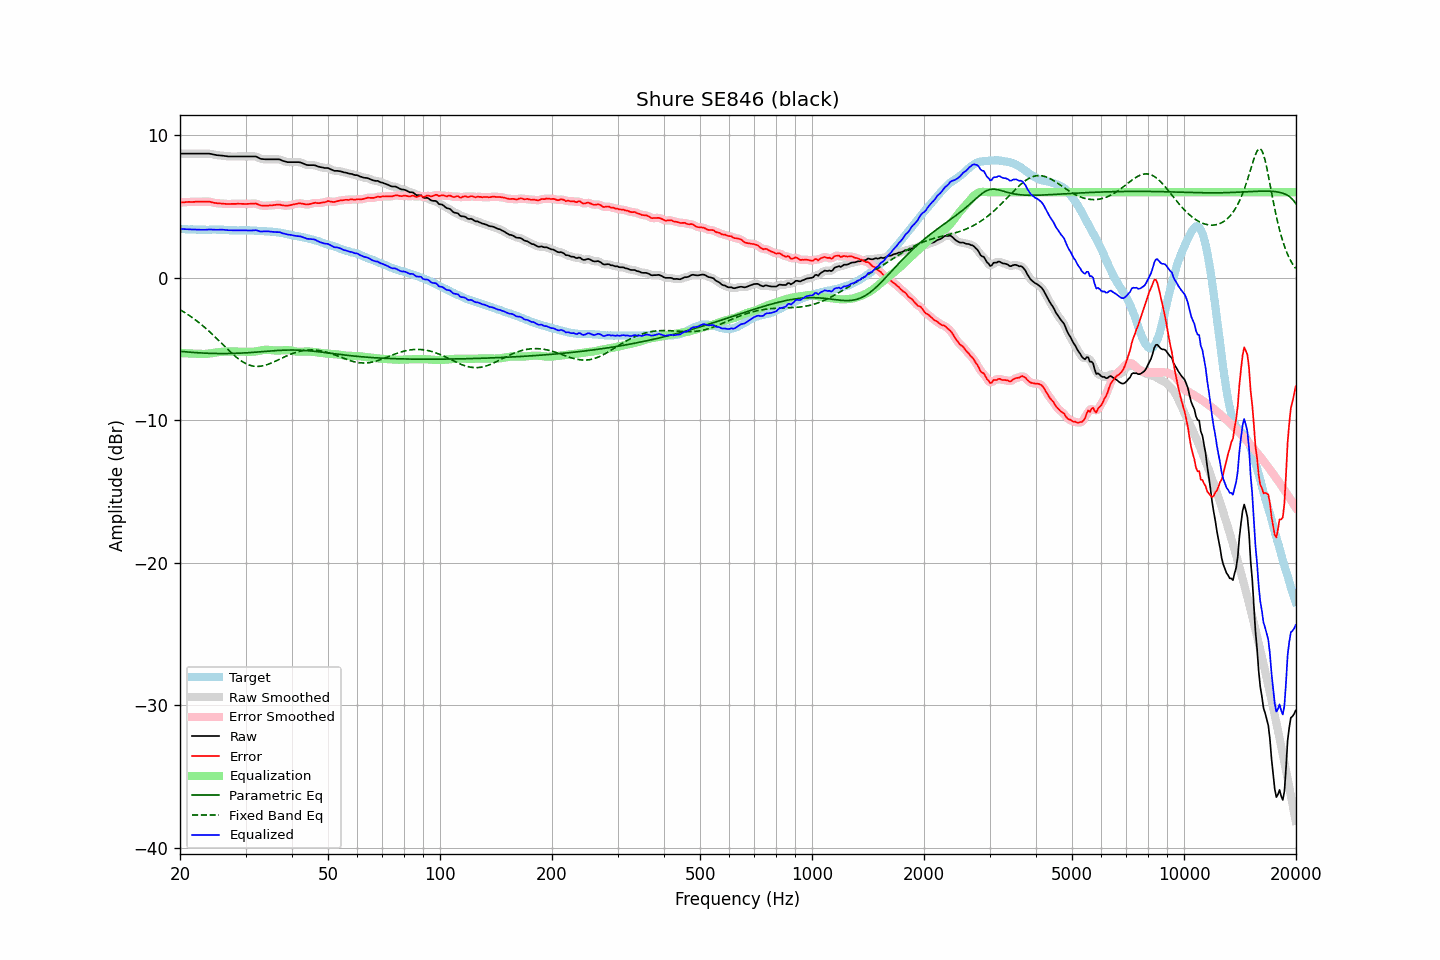

The table this chart was drawn from, first rows:
frequency, raw, error, smoothed, error_smoothed, equalization, parametric_eq, fixed_band_eq, equalized_raw, equalized_smoothed, target
20.00, 8.71, 5.28, 8.71, 5.28, -5.28, -5.16, -2.25, 3.43, 3.43, 3.43
20.20, 8.71, 5.29, 8.71, 5.29, -5.29, -5.17, -2.31, 3.42, 3.42, 3.42
20.40, 8.71, 5.29, 8.71, 5.30, -5.30, -5.18, -2.38, 3.42, 3.42, 3.42
20.61, 8.71, 5.30, 8.71, 5.30, -5.30, -5.20, -2.45, 3.41, 3.41, 3.41
20.81, 8.71, 5.31, 8.71, 5.31, -5.31, -5.21, -2.52, 3.40, 3.40, 3.40
21.02, 8.71, 5.32, 8.71, 5.32, -5.31, -5.22, -2.59, 3.40, 3.40, 3.39
21.23, 8.71, 5.32, 8.71, 5.32, -5.32, -5.22, -2.67, 3.39, 3.39, 3.39
21.44, 8.71, 5.31, 8.71, 5.32, -5.32, -5.23, -2.75, 3.39, 3.39, 3.40
21.66, 8.71, 5.32, 8.71, 5.32, -5.33, -5.24, -2.83, 3.39, 3.39, 3.39
21.87, 8.71, 5.32, 8.71, 5.32, -5.33, -5.25, -2.91, 3.38, 3.38, 3.39
22.09, 8.71, 5.33, 8.71, 5.33, -5.33, -5.26, -2.99, 3.38, 3.38, 3.38
22.31, 8.71, 5.33, 8.71, 5.34, -5.33, -5.27, -3.08, 3.38, 3.38, 3.38
22.54, 8.71, 5.35, 8.71, 5.34, -5.34, -5.27, -3.17, 3.37, 3.37, 3.37
22.76, 8.71, 5.34, 8.71, 5.34, -5.34, -5.28, -3.26, 3.37, 3.37, 3.38
22.99, 8.71, 5.34, 8.71, 5.34, -5.35, -5.28, -3.35, 3.36, 3.36, 3.38
23.22, 8.71, 5.35, 8.71, 5.34, -5.35, -5.29, -3.45, 3.36, 3.36, 3.37
23.45, 8.71, 5.35, 8.71, 5.35, -5.34, -5.30, -3.55, 3.37, 3.37, 3.36
23.69, 8.71, 5.35, 8.71, 5.35, -5.34, -5.30, -3.65, 3.38, 3.38, 3.36
23.92, 8.71, 5.35, 8.71, 5.34, -5.32, -5.30, -3.75, 3.39, 3.38, 3.36
24.16, 8.69, 5.32, 8.69, 5.32, -5.31, -5.31, -3.85, 3.38, 3.38, 3.37
24.40, 8.67, 5.29, 8.67, 5.29, -5.29, -5.31, -3.96, 3.38, 3.38, 3.38
24.65, 8.64, 5.26, 8.64, 5.26, -5.28, -5.31, -4.07, 3.37, 3.37, 3.38
24.89, 8.62, 5.24, 8.62, 5.24, -5.26, -5.32, -4.18, 3.36, 3.37, 3.38
25.14, 8.60, 5.23, 8.60, 5.23, -5.24, -5.32, -4.29, 3.36, 3.37, 3.37
25.39, 8.59, 5.22, 8.59, 5.22, -5.22, -5.32, -4.40, 3.37, 3.37, 3.37
25.65, 8.58, 5.21, 8.58, 5.21, -5.21, -5.32, -4.51, 3.37, 3.37, 3.37
25.91, 8.57, 5.20, 8.57, 5.20, -5.20, -5.32, -4.62, 3.37, 3.37, 3.37
26.16, 8.56, 5.20, 8.56, 5.20, -5.19, -5.32, -4.73, 3.37, 3.37, 3.37
26.43, 8.54, 5.19, 8.54, 5.18, -5.19, -5.32, -4.84, 3.36, 3.36, 3.36
26.69, 8.53, 5.18, 8.53, 5.18, -5.18, -5.32, -4.95, 3.35, 3.35, 3.35
26.96, 8.51, 5.17, 8.52, 5.17, -5.18, -5.32, -5.06, 3.33, 3.34, 3.34
27.23, 8.51, 5.18, 8.51, 5.18, -5.18, -5.32, -5.17, 3.33, 3.33, 3.33
27.50, 8.51, 5.18, 8.51, 5.18, -5.18, -5.31, -5.28, 3.33, 3.33, 3.33
27.77, 8.51, 5.18, 8.51, 5.18, -5.18, -5.31, -5.38, 3.33, 3.33, 3.33
28.05, 8.51, 5.18, 8.51, 5.18, -5.18, -5.31, -5.48, 3.33, 3.33, 3.33
28.33, 8.51, 5.18, 8.51, 5.19, -5.18, -5.30, -5.57, 3.33, 3.33, 3.33
28.62, 8.51, 5.20, 8.51, 5.19, -5.19, -5.30, -5.66, 3.33, 3.33, 3.32
28.90, 8.51, 5.19, 8.51, 5.19, -5.18, -5.30, -5.75, 3.33, 3.33, 3.33
29.19, 8.51, 5.19, 8.51, 5.19, -5.18, -5.29, -5.83, 3.33, 3.33, 3.32
29.48, 8.51, 5.18, 8.51, 5.18, -5.18, -5.28, -5.90, 3.33, 3.33, 3.33
29.78, 8.51, 5.18, 8.51, 5.18, -5.18, -5.28, -5.97, 3.33, 3.33, 3.33
30.08, 8.51, 5.17, 8.51, 5.18, -5.19, -5.27, -6.03, 3.32, 3.32, 3.34
30.38, 8.51, 5.18, 8.51, 5.18, -5.19, -5.26, -6.08, 3.32, 3.32, 3.33
30.68, 8.51, 5.19, 8.51, 5.19, -5.20, -5.26, -6.13, 3.31, 3.31, 3.33
30.99, 8.51, 5.20, 8.51, 5.19, -5.20, -5.25, -6.16, 3.31, 3.31, 3.31
31.30, 8.51, 5.20, 8.52, 5.20, -5.20, -5.24, -6.19, 3.32, 3.32, 3.31
31.61, 8.51, 5.20, 8.52, 5.21, -5.19, -5.23, -6.21, 3.33, 3.33, 3.31
31.93, 8.51, 5.21, 8.50, 5.20, -5.17, -5.22, -6.22, 3.34, 3.33, 3.30
32.24, 8.47, 5.18, 8.46, 5.17, -5.15, -5.22, -6.23, 3.32, 3.31, 3.30
32.57, 8.41, 5.13, 8.41, 5.13, -5.13, -5.21, -6.22, 3.28, 3.28, 3.28
32.89, 8.35, 5.08, 8.37, 5.09, -5.11, -5.20, -6.21, 3.24, 3.26, 3.27
33.22, 8.33, 5.06, 8.33, 5.06, -5.09, -5.19, -6.19, 3.24, 3.24, 3.27
33.55, 8.32, 5.06, 8.32, 5.05, -5.07, -5.18, -6.17, 3.25, 3.25, 3.27
33.89, 8.31, 5.05, 8.31, 5.05, -5.06, -5.17, -6.14, 3.25, 3.26, 3.26
34.23, 8.31, 5.06, 8.31, 5.06, -5.05, -5.16, -6.11, 3.26, 3.26, 3.25
34.57, 8.31, 5.06, 8.31, 5.06, -5.06, -5.15, -6.07, 3.25, 3.25, 3.25
34.92, 8.31, 5.08, 8.31, 5.07, -5.07, -5.14, -6.02, 3.24, 3.24, 3.24
35.27, 8.31, 5.07, 8.31, 5.08, -5.09, -5.14, -5.98, 3.23, 3.23, 3.24
35.62, 8.31, 5.09, 8.31, 5.09, -5.10, -5.13, -5.93, 3.21, 3.21, 3.22
35.97, 8.31, 5.11, 8.31, 5.10, -5.11, -5.12, -5.88, 3.21, 3.21, 3.21
... 635 more rows
